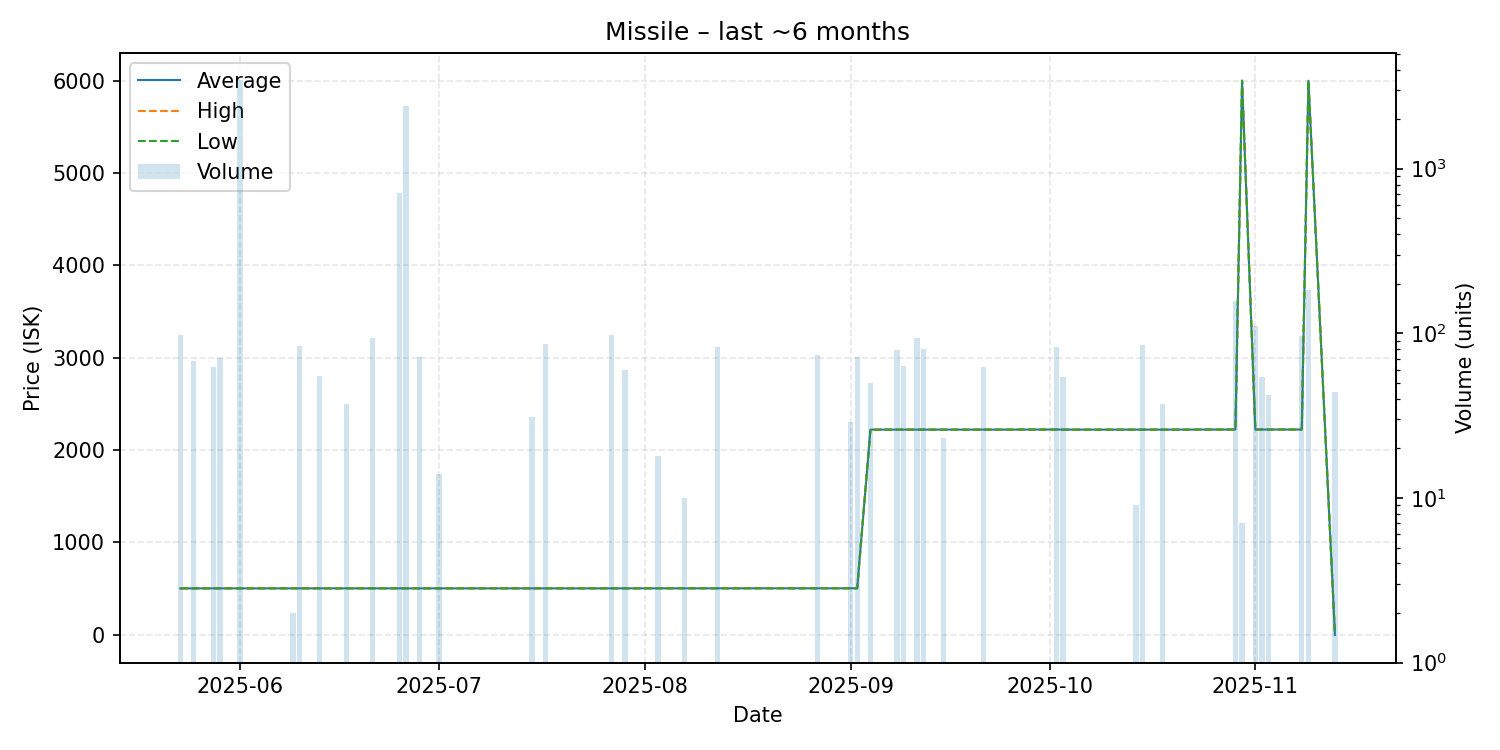

Source data for this figure (header and first rows):
date, average, highest, lowest, order_count, volume
2025-05-23, 503.4, 503.4, 503.4, 1, 97
2025-05-25, 503.4, 503.4, 503.4, 1, 68
2025-05-28, 503.5, 503.5, 503.5, 1, 62
2025-05-29, 503.6, 503.6, 503.6, 1, 71
2025-06-01, 503.5, 503.5, 503.5, 3, 3472
2025-06-09, 503.6, 503.6, 503.6, 1, 2
2025-06-10, 503.6, 503.6, 503.6, 1, 84
2025-06-13, 503.6, 503.6, 503.6, 1, 55
2025-06-17, 503.6, 503.6, 503.6, 1, 37
2025-06-21, 503.6, 503.6, 503.6, 1, 94
2025-06-25, 503.6, 503.6, 503.6, 1, 708
2025-06-26, 503.6, 503.6, 503.6, 1, 2387
2025-06-28, 503.6, 503.6, 503.6, 1, 72
2025-07-01, 503.6, 503.6, 503.6, 1, 14
2025-07-15, 503.6, 503.6, 503.6, 1, 31
2025-07-17, 503.6, 503.6, 503.6, 1, 86
2025-07-27, 503.6, 503.6, 503.6, 1, 97
2025-07-29, 503.7, 503.7, 503.7, 1, 60
2025-08-03, 503.8, 503.8, 503.8, 1, 18
2025-08-07, 503.9, 503.9, 503.9, 1, 10
2025-08-12, 504.1, 504.1, 504.1, 1, 82
2025-08-27, 504.3, 504.3, 504.2, 2, 74
2025-09-01, 504.4, 504.4, 504.4, 1, 29
2025-09-02, 504.7, 504.7, 504.7, 1, 72
2025-09-04, 2222, 2222, 2222, 1, 50
2025-09-08, 2222, 2222, 2222, 1, 79
2025-09-09, 2222, 2222, 2222, 1, 63
2025-09-11, 2222, 2222, 2222, 1, 94
2025-09-12, 2222, 2222, 2222, 1, 80
2025-09-15, 2222, 2222, 2222, 1, 23
2025-09-21, 2222, 2222, 2222, 1, 62
2025-10-02, 2223, 2223, 2223, 1, 82
2025-10-03, 2222, 2222, 2222, 1, 54
2025-10-14, 2222, 2222, 2222, 1, 9
2025-10-15, 2222, 2222, 2222, 1, 85
2025-10-18, 2222, 2222, 2222, 1, 37
2025-10-29, 2223, 2223, 2223, 2, 157
2025-10-30, 5999, 5999, 5999, 1, 7
2025-11-01, 2223, 2223, 2223, 2, 110
2025-11-02, 2223, 2223, 2223, 2, 54
2025-11-03, 2223, 2223, 2223, 1, 42
2025-11-08, 2223, 2223, 2223, 1, 96
2025-11-09, 5999, 5999, 5999, 2, 183
2025-11-13, 0.01, 0.01, 0.01, 1, 44
